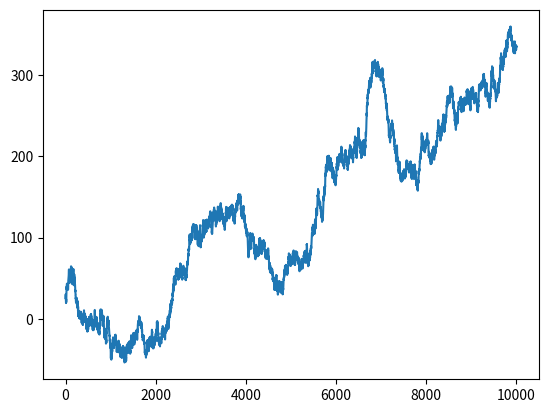

The matplotlib source for this figure: (Note: this script raises an exception after producing the figure.)
import numpy as np
import scipy as sc
from tqdm import tqdm
import matplotlib.pyplot as plt
# import emcee
# from emcee import EnsembleSampler



class Metropolis_Hastings:
    def __init__(self,logprop_fcn, iterations:int = 1000, x0:np.ndarray = np.ones((1,1)), vectorized:bool = False, chains:int = 1):
        self.iterations = iterations
        self.x0 = x0
        self.Ndim = self.x0.shape[0]
        self.Nchain = chains
        self.chains = np.zeros((self.Ndim, self.Nchain, self.iterations))
        self.logprop_fcn = logprop_fcn
        self.logprop = np.zeros((self.Nchain, self.iterations))
        self.accept_rate = np.zeros((self.Nchain, self.iterations))
        self.chains[:, :, 0] = self.x0
        self.logprop[:,0] = self.logprop_fcn(self.x0)

    def MH_non_vectorized_sampling(self):
        uniform_random_number = np.random.uniform(low=0.0, high=1.0, size=(self.Nchain, self.iterations))
        for ch in tqdm(range(self.Nchain)):
            self.n_of_accept = 0
            for iter in range(1,self.iterations):
                self.proposed = self.gaussian_proposal(self.chains[:, :, iter-1], sigma = 2)


                Ln_prop = self.logprop_fcn(self.proposed)

                hastings = np.exp(Ln_prop - self.logprop[:,iter-1])

                # min_ratio = hastings
                # Index_min = hastings < 1
                # min_ratio[Index_min] = hastings[Index_min]
                # min_ratio[~Index_min] = 1
                # criteria = uniform_random_number[ch,iter] < min_ratio
                criteria = uniform_random_number[ch,iter] < hastings
                criteria = np.random.uniform(low=0.0, high=1.0) < hastings
                if criteria:
                    self.chains[:, ch, iter:iter+1] = self.proposed

                    self.logprop[:, iter] = Ln_prop
                    self.n_of_accept += 1
                    self.accept_rate[ch,iter] = self.n_of_accept / iter
                else:
                    self.chains[:, ch, iter:iter+1] = self.chains[:, ch, iter - 1 : iter]
                    self.logprop[:, iter] = self.logprop[:, iter - 1]
        T1 = self.chains[0,0,:]
        # T2 = self.chains[1, 0, :]
        plt.plot(T1)
        # plt.plot(T2)
        plt.show()
        T
    #
    #
    # def MH_vectorized_sampling(self):
    #     return 1



    def gaussian_proposal(self, x_old, sigma:float = 0.01):
        x_old += np.random.randn(self.Ndim, 1) * sigma
        return x_old


def Gaussian_liklihood(parameter):
    x = parameter[0:1,0]
    # x = parameter[1:,0]
    mean = 0
    sigma = 10.5
    log_gauss = -np.log(sigma * np.sqrt(2 * np.pi)) - ((x - mean) ** 2) / (2 * sigma ** 2)
    return log_gauss


 # logprop_fcn,
# logprop_fcn = Gaussian_liklihood,


if __name__=='__main__':
    x0 = 25 * np.ones((1, 1))
    G = Metropolis_Hastings(logprop_fcn = Gaussian_liklihood,iterations=10000, x0 = x0, vectorized=False,chains=1)
    G.MH_non_vectorized_sampling()
